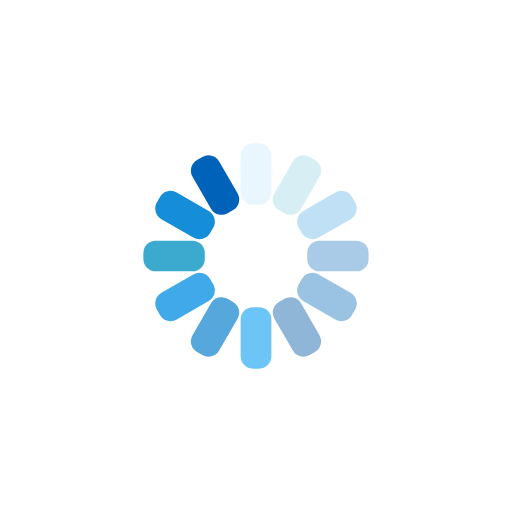
t = 0.00 s
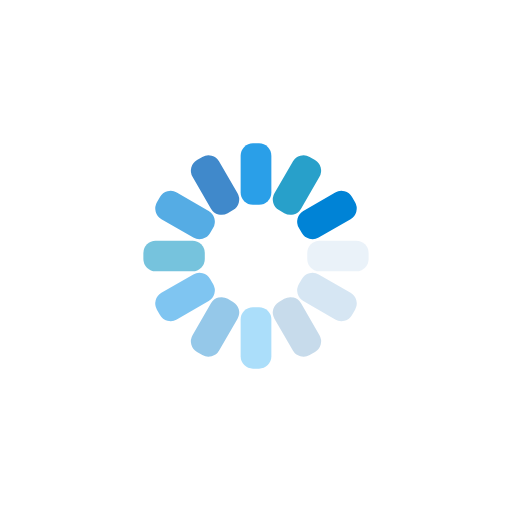
t = 0.25 s
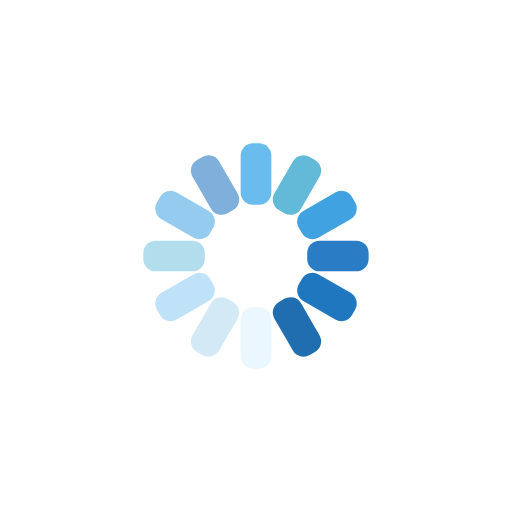
t = 0.50 s
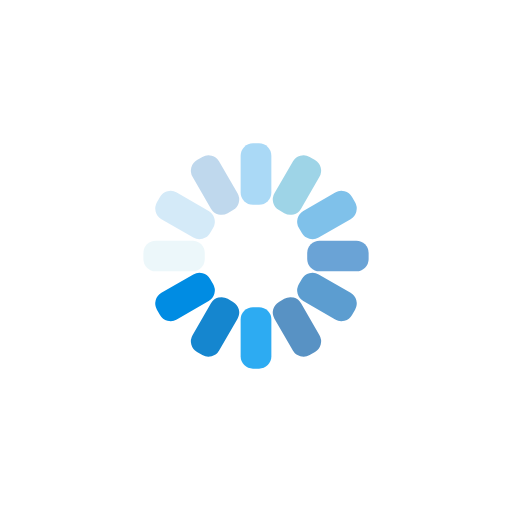
t = 0.75 s

The animated SVG that drew these frames (rendered in a browser with its animation timeline set to each time). Animation: 12 SMIL elements (animate=12); one cycle of 1.00 s, repeats indefinitely.

<?xml version="1.0" encoding="utf-8"?>
<svg xmlns="http://www.w3.org/2000/svg" xmlns:xlink="http://www.w3.org/1999/xlink" style="margin: auto; background: none; display: block; shape-rendering: auto;" width="61px" height="61px" viewBox="0 0 100 100" preserveAspectRatio="xMidYMid">
<g transform="rotate(0 50 50)">
  <rect x="47" y="28" rx="2.4" ry="2.4" width="6" height="12" fill="#008ce3">
    <animate attributeName="opacity" values="1;0" keyTimes="0;1" dur="1s" begin="-0.9166666666666666s" repeatCount="indefinite"></animate>
  </rect>
</g><g transform="rotate(30 50 50)">
  <rect x="47" y="28" rx="2.4" ry="2.4" width="6" height="12" fill="#1598c5">
    <animate attributeName="opacity" values="1;0" keyTimes="0;1" dur="1s" begin="-0.8333333333333334s" repeatCount="indefinite"></animate>
  </rect>
</g><g transform="rotate(60 50 50)">
  <rect x="47" y="28" rx="2.4" ry="2.4" width="6" height="12" fill="#0083d6">
    <animate attributeName="opacity" values="1;0" keyTimes="0;1" dur="1s" begin="-0.75s" repeatCount="indefinite"></animate>
  </rect>
</g><g transform="rotate(90 50 50)">
  <rect x="47" y="28" rx="2.4" ry="2.4" width="6" height="12" fill="#0062b9">
    <animate attributeName="opacity" values="1;0" keyTimes="0;1" dur="1s" begin="-0.6666666666666666s" repeatCount="indefinite"></animate>
  </rect>
</g><g transform="rotate(120 50 50)">
  <rect x="47" y="28" rx="2.4" ry="2.4" width="6" height="12" fill="#0b6cb9">
    <animate attributeName="opacity" values="1;0" keyTimes="0;1" dur="1s" begin="-0.5833333333333334s" repeatCount="indefinite"></animate>
  </rect>
</g><g transform="rotate(150 50 50)">
  <rect x="47" y="28" rx="2.4" ry="2.4" width="6" height="12" fill="#206eb0">
    <animate attributeName="opacity" values="1;0" keyTimes="0;1" dur="1s" begin="-0.5s" repeatCount="indefinite"></animate>
  </rect>
</g><g transform="rotate(180 50 50)">
  <rect x="47" y="28" rx="2.4" ry="2.4" width="6" height="12" fill="#049bef">
    <animate attributeName="opacity" values="1;0" keyTimes="0;1" dur="1s" begin="-0.4166666666666667s" repeatCount="indefinite"></animate>
  </rect>
</g><g transform="rotate(210 50 50)">
  <rect x="47" y="28" rx="2.4" ry="2.4" width="6" height="12" fill="#007bcb">
    <animate attributeName="opacity" values="1;0" keyTimes="0;1" dur="1s" begin="-0.3333333333333333s" repeatCount="indefinite"></animate>
  </rect>
</g><g transform="rotate(240 50 50)">
  <rect x="47" y="28" rx="2.4" ry="2.4" width="6" height="12" fill="#008ce3">
    <animate attributeName="opacity" values="1;0" keyTimes="0;1" dur="1s" begin="-0.25s" repeatCount="indefinite"></animate>
  </rect>
</g><g transform="rotate(270 50 50)">
  <rect x="47" y="28" rx="2.4" ry="2.4" width="6" height="12" fill="#1598c5">
    <animate attributeName="opacity" values="1;0" keyTimes="0;1" dur="1s" begin="-0.16666666666666666s" repeatCount="indefinite"></animate>
  </rect>
</g><g transform="rotate(300 50 50)">
  <rect x="47" y="28" rx="2.4" ry="2.4" width="6" height="12" fill="#0083d6">
    <animate attributeName="opacity" values="1;0" keyTimes="0;1" dur="1s" begin="-0.08333333333333333s" repeatCount="indefinite"></animate>
  </rect>
</g><g transform="rotate(330 50 50)">
  <rect x="47" y="28" rx="2.4" ry="2.4" width="6" height="12" fill="#0062b9">
    <animate attributeName="opacity" values="1;0" keyTimes="0;1" dur="1s" begin="0s" repeatCount="indefinite"></animate>
  </rect>
</g>
<!-- [ldio] generated by https://loading.io/ --></svg>